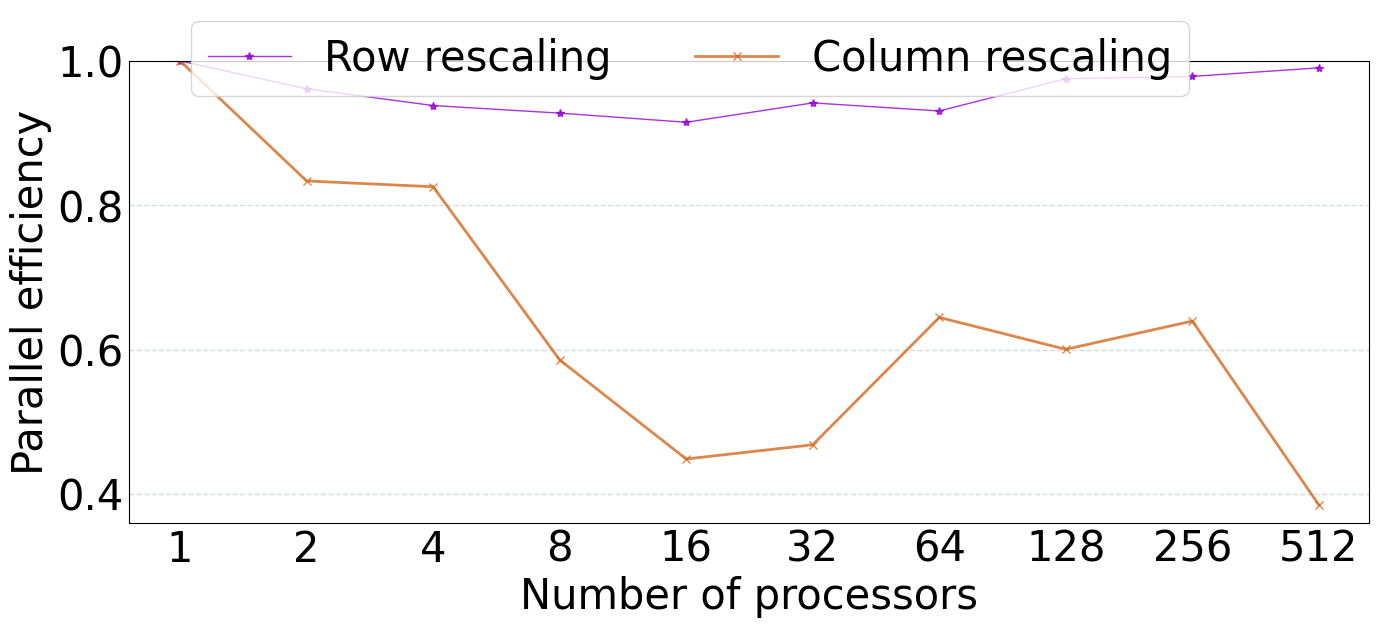

This chart was generated by the following Python code:
import numpy as np
from matplotlib import pyplot as plt

plt.rc('font', family='Times New Roman', size=30)

def draw_line_chart():
	
	fig = plt.figure(figsize=(16,6))
	
	ax = fig.add_subplot(1,1,1)
	x = [1,2,3,4,5,6,7,8,9,10]
	y1 = [1336.668,1390.35,1424.808,1440.944,1460.896,1419.264,1436.288,1370.592,1366.016,1349.664]
	for num in range (0,len(y1)):
		y1[num]=1336.668/y1[num]
	y2 = [10107.050,12123.594,12241.732,17254.184,22534.992,21586.464,15678.912,16832.896,15801.6,26259.968]
	for num in range (0,len(y2)):
		y2[num]=10107.050/y2[num]
	plt.plot(x,y1,'*-',alpha=0.8,color='darkviolet',linewidth=1,label='Row rescaling')
	plt.plot(x,y2,'x-',alpha=0.8,color='chocolate',linewidth=2,label='Column rescaling')	
	plt.ylim(0.36,1.0)
	plt.xlim(0.6,10.4)
	ax.tick_params(left=False, bottom=False,pad=0.5)
	plt.xticks(x, [ '1', '2', '4', '8', '16', '32', '64', '128', '256', '512'])
	plt.xlabel("Number of processors",fontsize=30)
	plt.ylabel("Parallel efficiency",fontsize=30)
	plt.grid(color='#95a5a6',linestyle='--', linewidth=1 ,axis='y',alpha=0.4)

	lines, labels = fig.axes[-1].get_legend_handles_labels()
	fig.legend(lines, labels, loc = 'upper center', ncol = 6, fontsize=30)	
	plt.show()
	
draw_line_chart()